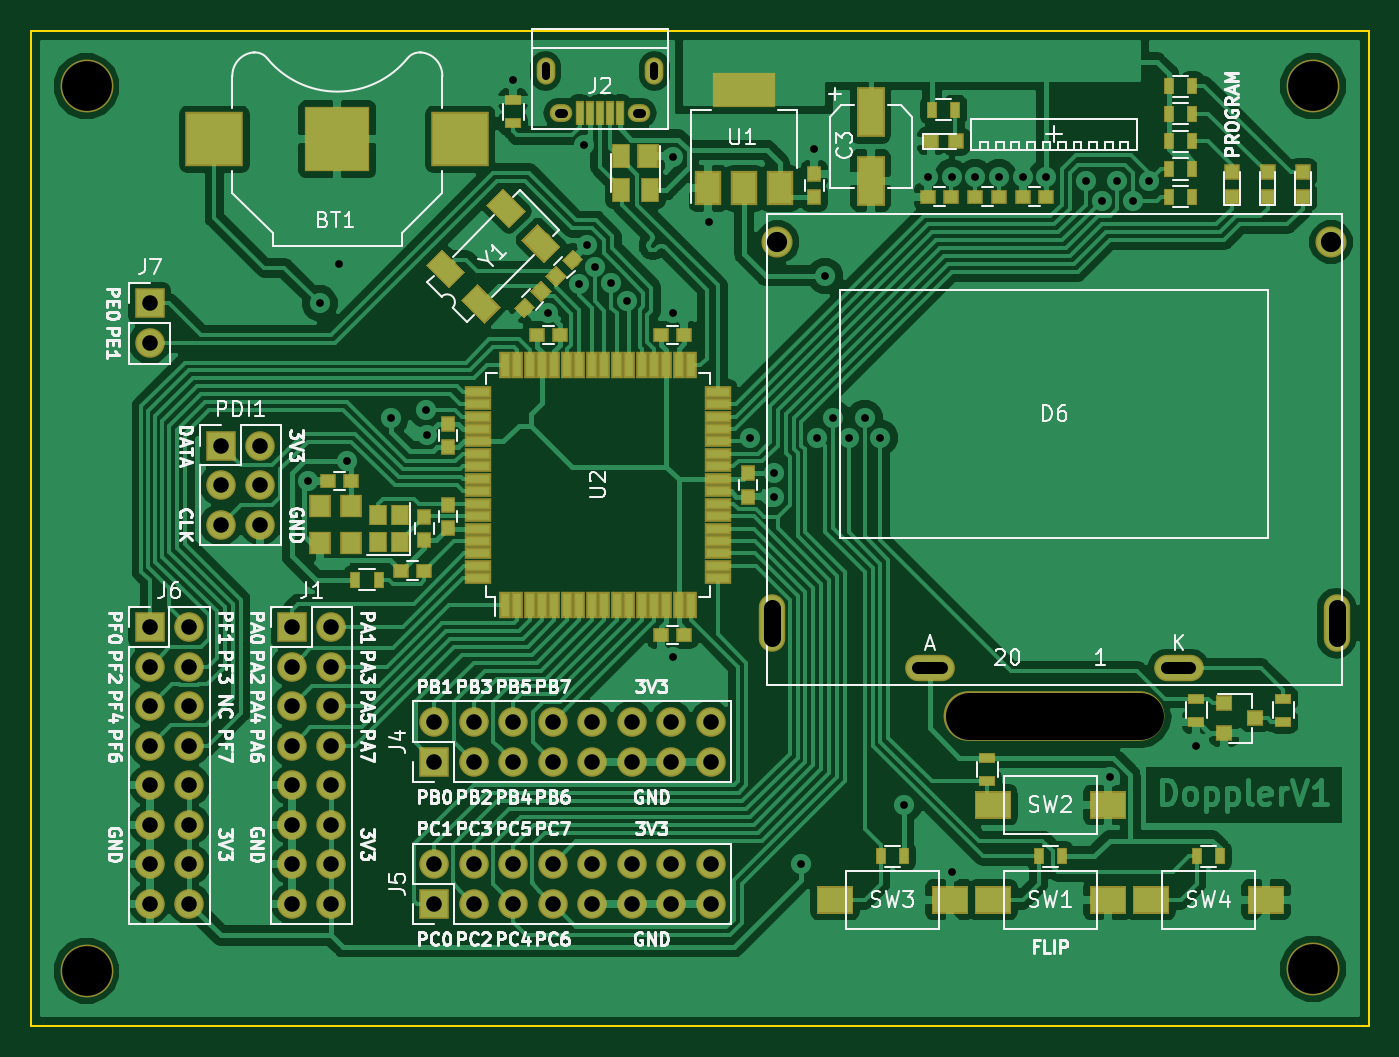
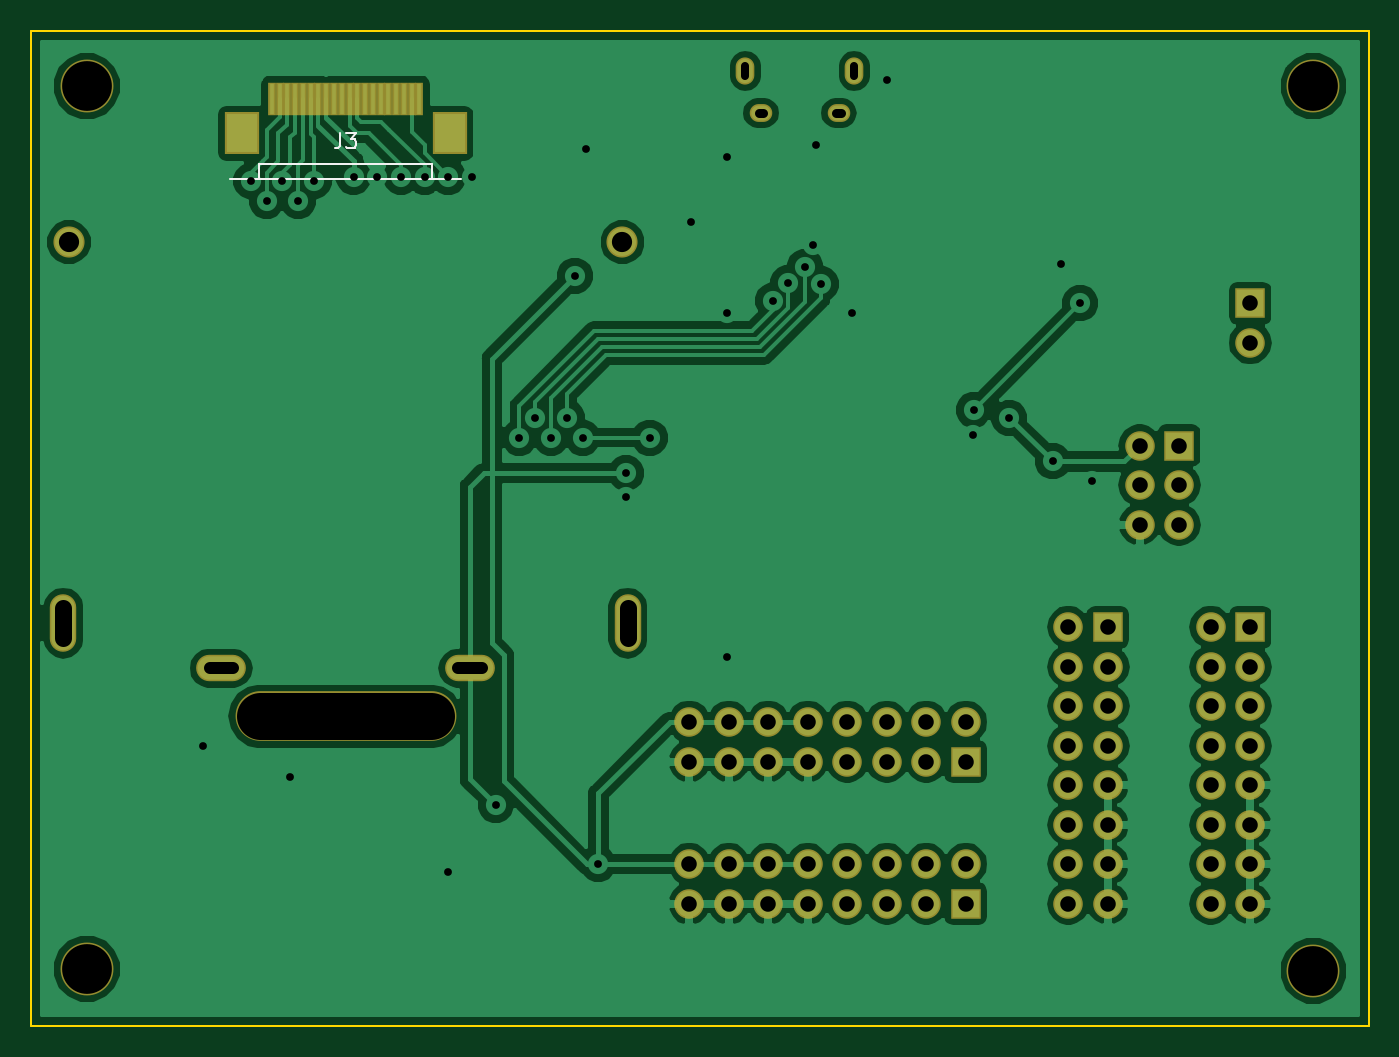
Circuit board: 9 layer files. Board 86.0 x 64.0 mm.
- bottom_copper: DopplerXmega-B.Cu.gbr (81071 bytes)
- bottom_mask: DopplerXmega-B.Mask.gbr (3532 bytes)
- bottom_silk: DopplerXmega-B.SilkS.gbr (1214 bytes)
- outline: DopplerXmega-Edge.Cuts.gbr (668 bytes)
- top_copper: DopplerXmega-F.Cu.gbr (157175 bytes)
- top_mask: DopplerXmega-F.Mask.gbr (9139 bytes)
- top_silk: DopplerXmega-F.SilkS.gbr (62627 bytes)
- drill: DopplerXmega-NPTH.drl (281 bytes)
- drill: DopplerXmega-PTH.drl (2356 bytes)

=== bottom_copper: DopplerXmega-B.Cu.gbr (81071 bytes, source omitted) ===
=== bottom_mask: DopplerXmega-B.Mask.gbr ===
G04 #@! TF.GenerationSoftware,KiCad,Pcbnew,(5.0.0-rc2-dev-311-g1dd4af297)*
G04 #@! TF.CreationDate,2018-04-09T10:09:18+02:00*
G04 #@! TF.ProjectId,DopplerXmega,446F70706C6572586D6567612E6B6963,rev?*
G04 #@! TF.SameCoordinates,PX6d01460PY3dc4fd0*
G04 #@! TF.FileFunction,Soldermask,Bot*
G04 #@! TF.FilePolarity,Negative*
%FSLAX46Y46*%
G04 Gerber Fmt 4.6, Leading zero omitted, Abs format (unit mm)*
G04 Created by KiCad (PCBNEW (5.0.0-rc2-dev-311-g1dd4af297)) date 04/09/18 10:09:18*
%MOMM*%
%LPD*%
G01*
G04 APERTURE LIST*
%ADD10C,2.000000*%
%ADD11O,1.700000X3.700000*%
%ADD12O,3.200000X1.700000*%
%ADD13O,14.200000X3.200000*%
%ADD14R,2.200000X2.700000*%
%ADD15R,0.500000X2.150000*%
%ADD16C,3.400000*%
%ADD17R,1.900000X1.900000*%
%ADD18O,1.900000X1.900000*%
%ADD19O,1.450000X1.150000*%
%ADD20O,1.200000X1.750000*%
G04 APERTURE END LIST*
D10*
X47986000Y-13588000D03*
X83586000Y-13588000D03*
D11*
X47636000Y-38088000D03*
X83936000Y-38088000D03*
D12*
X57786000Y-40988000D03*
X73786000Y-40988000D03*
D13*
X65786000Y-44088000D03*
D14*
X59096000Y-6604000D03*
X72476000Y-6604000D03*
D15*
X61036000Y-4379000D03*
X61536000Y-4379000D03*
X62036000Y-4379000D03*
X62536000Y-4379000D03*
X63036000Y-4379000D03*
X63536000Y-4379000D03*
X64036000Y-4379000D03*
X64536000Y-4379000D03*
X65036000Y-4379000D03*
X65536000Y-4379000D03*
X66036000Y-4379000D03*
X66536000Y-4379000D03*
X67036000Y-4379000D03*
X67536000Y-4379000D03*
X68036000Y-4379000D03*
X68536000Y-4379000D03*
X69036000Y-4379000D03*
X69536000Y-4379000D03*
X70036000Y-4379000D03*
X70536000Y-4379000D03*
D16*
X3556000Y-60452000D03*
D17*
X16764000Y-38354000D03*
D18*
X19304000Y-38354000D03*
X16764000Y-40894000D03*
X19304000Y-40894000D03*
X16764000Y-43434000D03*
X19304000Y-43434000D03*
X16764000Y-45974000D03*
X19304000Y-45974000D03*
X16764000Y-48514000D03*
X19304000Y-48514000D03*
X16764000Y-51054000D03*
X19304000Y-51054000D03*
X16764000Y-53594000D03*
X19304000Y-53594000D03*
X16764000Y-56134000D03*
X19304000Y-56134000D03*
D16*
X82423000Y-3556000D03*
X82423000Y-60325000D03*
D19*
X39076000Y-5287000D03*
X34076000Y-5287000D03*
D20*
X40076000Y-2587000D03*
X33076000Y-2587000D03*
D17*
X12192000Y-26670000D03*
D18*
X14732000Y-26670000D03*
X12192000Y-29210000D03*
X14732000Y-29210000D03*
X12192000Y-31750000D03*
X14732000Y-31750000D03*
D17*
X25908000Y-46990000D03*
D18*
X25908000Y-44450000D03*
X28448000Y-46990000D03*
X28448000Y-44450000D03*
X30988000Y-46990000D03*
X30988000Y-44450000D03*
X33528000Y-46990000D03*
X33528000Y-44450000D03*
X36068000Y-46990000D03*
X36068000Y-44450000D03*
X38608000Y-46990000D03*
X38608000Y-44450000D03*
X41148000Y-46990000D03*
X41148000Y-44450000D03*
X43688000Y-46990000D03*
X43688000Y-44450000D03*
D17*
X25908000Y-56134000D03*
D18*
X25908000Y-53594000D03*
X28448000Y-56134000D03*
X28448000Y-53594000D03*
X30988000Y-56134000D03*
X30988000Y-53594000D03*
X33528000Y-56134000D03*
X33528000Y-53594000D03*
X36068000Y-56134000D03*
X36068000Y-53594000D03*
X38608000Y-56134000D03*
X38608000Y-53594000D03*
X41148000Y-56134000D03*
X41148000Y-53594000D03*
X43688000Y-56134000D03*
X43688000Y-53594000D03*
D17*
X7620000Y-38354000D03*
D18*
X10160000Y-38354000D03*
X7620000Y-40894000D03*
X10160000Y-40894000D03*
X7620000Y-43434000D03*
X10160000Y-43434000D03*
X7620000Y-45974000D03*
X10160000Y-45974000D03*
X7620000Y-48514000D03*
X10160000Y-48514000D03*
X7620000Y-51054000D03*
X10160000Y-51054000D03*
X7620000Y-53594000D03*
X10160000Y-53594000D03*
X7620000Y-56134000D03*
X10160000Y-56134000D03*
D17*
X7620000Y-17526000D03*
D18*
X7620000Y-20066000D03*
D16*
X3556000Y-3556000D03*
M02*

=== bottom_silk: DopplerXmega-B.SilkS.gbr ===
G04 #@! TF.GenerationSoftware,KiCad,Pcbnew,(5.0.0-rc2-dev-311-g1dd4af297)*
G04 #@! TF.CreationDate,2018-04-09T10:09:18+02:00*
G04 #@! TF.ProjectId,DopplerXmega,446F70706C6572586D6567612E6B6963,rev?*
G04 #@! TF.SameCoordinates,PX6d01460PY3dc4fd0*
G04 #@! TF.FileFunction,Legend,Bot*
G04 #@! TF.FilePolarity,Positive*
%FSLAX46Y46*%
G04 Gerber Fmt 4.6, Leading zero omitted, Abs format (unit mm)*
G04 Created by KiCad (PCBNEW (5.0.0-rc2-dev-311-g1dd4af297)) date 04/09/18 10:09:18*
%MOMM*%
%LPD*%
G01*
G04 APERTURE LIST*
%ADD10C,0.150000*%
G04 APERTURE END LIST*
D10*
X58336000Y-9554000D02*
X73236000Y-9554000D01*
X71336000Y-8564000D02*
X71336000Y-9544000D01*
X60236000Y-8564000D02*
X71336000Y-8564000D01*
X60236000Y-9544000D02*
X60236000Y-8564000D01*
X66119333Y-6556380D02*
X66119333Y-7270666D01*
X66166952Y-7413523D01*
X66262190Y-7508761D01*
X66405047Y-7556380D01*
X66500285Y-7556380D01*
X65738380Y-6556380D02*
X65119333Y-6556380D01*
X65452666Y-6937333D01*
X65309809Y-6937333D01*
X65214571Y-6984952D01*
X65166952Y-7032571D01*
X65119333Y-7127809D01*
X65119333Y-7365904D01*
X65166952Y-7461142D01*
X65214571Y-7508761D01*
X65309809Y-7556380D01*
X65595523Y-7556380D01*
X65690761Y-7508761D01*
X65738380Y-7461142D01*
M02*

=== outline: DopplerXmega-Edge.Cuts.gbr ===
G04 #@! TF.GenerationSoftware,KiCad,Pcbnew,(5.0.0-rc2-dev-311-g1dd4af297)*
G04 #@! TF.CreationDate,2018-04-09T10:09:18+02:00*
G04 #@! TF.ProjectId,DopplerXmega,446F70706C6572586D6567612E6B6963,rev?*
G04 #@! TF.SameCoordinates,PX6d01460PY3dc4fd0*
G04 #@! TF.FileFunction,Profile,NP*
%FSLAX46Y46*%
G04 Gerber Fmt 4.6, Leading zero omitted, Abs format (unit mm)*
G04 Created by KiCad (PCBNEW (5.0.0-rc2-dev-311-g1dd4af297)) date 04/09/18 10:09:18*
%MOMM*%
%LPD*%
G01*
G04 APERTURE LIST*
%ADD10C,0.150000*%
G04 APERTURE END LIST*
D10*
X0Y-64000000D02*
X0Y0D01*
X86000000Y-64000000D02*
X0Y-64000000D01*
X86000000Y0D02*
X86000000Y-64000000D01*
X0Y0D02*
X86000000Y0D01*
M02*

=== top_copper: DopplerXmega-F.Cu.gbr (157175 bytes, source omitted) ===
=== top_mask: DopplerXmega-F.Mask.gbr (9139 bytes, source omitted) ===
=== top_silk: DopplerXmega-F.SilkS.gbr (62627 bytes, source omitted) ===
=== drill: DopplerXmega-NPTH.drl ===
M48
;DRILL file {KiCad (5.0.0-rc2-dev-311-g1dd4af297)} date 04/09/18 10:09:20
;FORMAT={-:-/ absolute / metric / decimal}
FMAT,2
METRIC,TZ
T1C3.000
T2C3.200
%
G90
G05
M71
T2
X82.423Y-60.325
X3.556Y-3.556
X3.556Y-60.452
X82.423Y-3.556
T1
X60.286Y-44.088G85X71.286Y-44.088
G05
T0
M30

=== drill: DopplerXmega-PTH.drl ===
M48
;DRILL file {KiCad (5.0.0-rc2-dev-311-g1dd4af297)} date 04/09/18 10:09:20
;FORMAT={-:-/ absolute / metric / decimal}
FMAT,2
METRIC,TZ
T1C0.500
T2C0.550
T3C0.800
T4C1.000
T5C1.100
T6C1.300
%
G90
G05
M71
T1
X17.78Y-28.956
X18.542Y-17.526
X19.812Y-14.986
X20.32Y-27.686
X23.114Y-24.892
X25.4Y-24.384
X25.425Y-26.01
X30.988Y-3.175
X33.249Y-18.161
X35.219Y-16.282
X35.56Y-7.366
X35.747Y-13.758
X36.233Y-15.177
X37.311Y-16.22
X38.291Y-17.356
X41.25Y-18.161
X41.25Y-40.259
X41.271Y-8.145
X43.561Y-12.319
X46.228Y-26.162
X47.752Y-28.448
X47.752Y-29.972
X49.53Y-53.594
X50.355Y-7.62
X50.546Y-26.162
X51.054Y-15.748
X51.562Y-24.892
X52.578Y-26.162
X53.594Y-24.892
X54.61Y-26.162
X56.134Y-49.784
X57.658Y-9.398
X59.182Y-9.398
X59.182Y-54.102
X60.706Y-9.398
X62.23Y-9.398
X63.754Y-9.398
X65.278Y-9.398
X67.818Y-9.652
X68.834Y-10.922
X69.342Y-48.006
X69.85Y-9.652
X70.866Y-10.922
X71.882Y-9.652
X74.93Y-45.974
T4
X41.148Y-44.45
X41.148Y-46.99
X25.908Y-53.594
X25.908Y-56.134
X28.448Y-53.594
X28.448Y-56.134
X30.988Y-53.594
X30.988Y-56.134
X33.528Y-53.594
X33.528Y-56.134
X36.068Y-53.594
X36.068Y-56.134
X38.608Y-53.594
X38.608Y-56.134
X41.148Y-53.594
X41.148Y-56.134
X7.62Y-56.134
X43.688Y-44.45
X7.62Y-38.354
X7.62Y-40.894
X7.62Y-53.594
X43.688Y-46.99
X7.62Y-43.434
X7.62Y-45.974
X7.62Y-51.054
X7.62Y-17.526
X7.62Y-48.514
X10.16Y-38.354
X10.16Y-40.894
X10.16Y-43.434
X10.16Y-45.974
X7.62Y-20.066
X10.16Y-48.514
X10.16Y-51.054
X10.16Y-53.594
X10.16Y-56.134
X43.688Y-53.594
X43.688Y-56.134
X25.908Y-44.45
X25.908Y-46.99
X28.448Y-44.45
X28.448Y-46.99
X30.988Y-44.45
X30.988Y-46.99
X33.528Y-44.45
X33.528Y-46.99
X36.068Y-44.45
X36.068Y-46.99
X38.608Y-44.45
X38.608Y-46.99
X16.764Y-38.354
X16.764Y-40.894
X16.764Y-43.434
X16.764Y-45.974
X16.764Y-48.514
X16.764Y-51.054
X16.764Y-53.594
X16.764Y-56.134
X19.304Y-51.054
X19.304Y-53.594
X19.304Y-56.134
X14.732Y-31.75
X19.304Y-38.354
X19.304Y-45.974
X19.304Y-48.514
X12.192Y-31.75
X19.304Y-40.894
X19.304Y-43.434
X12.192Y-26.67
X12.192Y-29.21
X14.732Y-26.67
X14.732Y-29.21
T6
X47.986Y-13.588
X83.586Y-13.588
T1
X33.076Y-2.262G85X33.076Y-2.912
G05
X40.076Y-2.262G85X40.076Y-2.912
G05
T2
X34.226Y-5.287G85X33.926Y-5.287
G05
X39.226Y-5.287G85X38.926Y-5.287
G05
T3
X57.036Y-40.988G85X58.536Y-40.988
G05
X73.036Y-40.988G85X74.536Y-40.988
G05
T5
X47.636Y-37.138G85X47.636Y-39.038
G05
X83.936Y-37.138G85X83.936Y-39.038
G05
T0
M30

